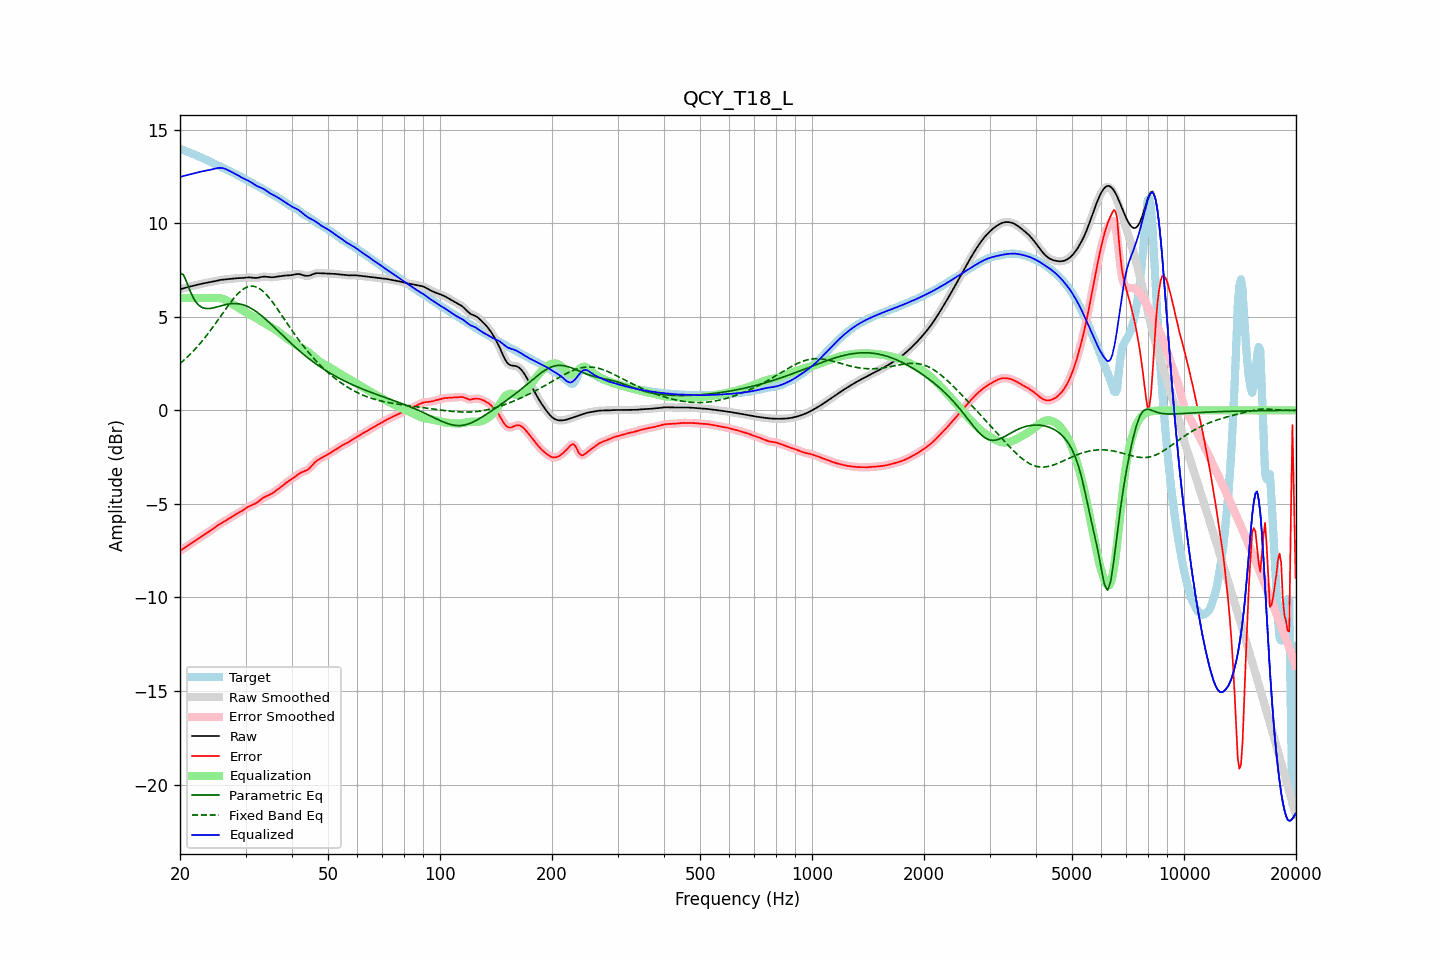

The data file committed next to this chart (first rows):
frequency, raw, error, smoothed, error_smoothed, equalization, parametric_eq, fixed_band_eq, equalized_raw, equalized_smoothed, target
20.00, 6.47, -7.51, 6.47, -7.51, 6.00, 7.33, 2.50, 12.47, 12.47, 13.98
20.20, 6.49, -7.45, 6.49, -7.45, 6.00, 7.29, 2.57, 12.49, 12.49, 13.94
20.40, 6.52, -7.39, 6.52, -7.39, 6.00, 7.26, 2.65, 12.52, 12.52, 13.91
20.61, 6.54, -7.33, 6.54, -7.33, 6.00, 7.08, 2.72, 12.54, 12.54, 13.88
20.81, 6.57, -7.28, 6.57, -7.28, 6.00, 6.89, 2.80, 12.57, 12.57, 13.84
21.02, 6.59, -7.22, 6.59, -7.22, 6.00, 6.67, 2.88, 12.59, 12.59, 13.81
21.23, 6.61, -7.17, 6.61, -7.17, 6.00, 6.44, 2.97, 12.61, 12.61, 13.78
21.44, 6.63, -7.11, 6.63, -7.11, 6.00, 6.25, 3.05, 12.63, 12.63, 13.74
21.66, 6.65, -7.05, 6.65, -7.06, 6.00, 6.06, 3.14, 12.65, 12.65, 13.71
21.87, 6.67, -7.00, 6.67, -7.00, 6.00, 5.91, 3.23, 12.67, 12.67, 13.67
22.09, 6.69, -6.94, 6.69, -6.94, 6.00, 5.77, 3.33, 12.69, 12.69, 13.63
22.31, 6.71, -6.88, 6.71, -6.88, 6.00, 5.68, 3.42, 12.71, 12.71, 13.60
22.54, 6.74, -6.82, 6.74, -6.82, 6.00, 5.59, 3.52, 12.74, 12.74, 13.56
22.76, 6.76, -6.76, 6.76, -6.76, 6.00, 5.54, 3.62, 12.76, 12.76, 13.52
22.99, 6.77, -6.71, 6.77, -6.71, 6.00, 5.49, 3.73, 12.77, 12.77, 13.48
23.22, 6.79, -6.65, 6.79, -6.65, 6.00, 5.46, 3.83, 12.79, 12.79, 13.44
23.45, 6.81, -6.60, 6.81, -6.60, 6.00, 5.44, 3.94, 12.81, 12.81, 13.40
23.69, 6.82, -6.54, 6.82, -6.54, 6.00, 5.44, 4.05, 12.82, 12.82, 13.36
23.92, 6.84, -6.48, 6.84, -6.48, 6.00, 5.44, 4.16, 12.84, 12.84, 13.32
24.16, 6.86, -6.42, 6.86, -6.42, 6.00, 5.45, 4.28, 12.86, 12.86, 13.28
24.40, 6.87, -6.36, 6.87, -6.36, 6.00, 5.46, 4.39, 12.87, 12.88, 13.23
24.65, 6.89, -6.30, 6.89, -6.30, 6.01, 5.48, 4.51, 12.90, 12.90, 13.19
24.89, 6.91, -6.24, 6.91, -6.24, 6.01, 5.50, 4.63, 12.92, 12.92, 13.15
25.14, 6.93, -6.18, 6.93, -6.18, 6.01, 5.53, 4.75, 12.94, 12.94, 13.11
25.39, 6.95, -6.12, 6.95, -6.12, 6.00, 5.55, 4.88, 12.95, 12.95, 13.07
25.65, 6.96, -6.07, 6.96, -6.07, 5.99, 5.57, 5.00, 12.96, 12.96, 13.03
25.91, 6.98, -6.02, 6.98, -6.02, 5.97, 5.60, 5.12, 12.95, 12.95, 12.99
26.16, 6.99, -5.97, 6.99, -5.97, 5.95, 5.62, 5.24, 12.93, 12.93, 12.95
26.43, 7.00, -5.92, 7.00, -5.92, 5.91, 5.64, 5.36, 12.91, 12.91, 12.91
26.69, 7.01, -5.87, 7.01, -5.87, 5.87, 5.66, 5.48, 12.87, 12.87, 12.87
26.96, 7.01, -5.81, 7.01, -5.81, 5.82, 5.68, 5.60, 12.83, 12.83, 12.83
27.23, 7.02, -5.76, 7.02, -5.76, 5.76, 5.69, 5.72, 12.79, 12.79, 12.78
27.50, 7.04, -5.70, 7.04, -5.70, 5.71, 5.70, 5.83, 12.74, 12.74, 12.74
27.77, 7.05, -5.64, 7.05, -5.65, 5.65, 5.70, 5.94, 12.70, 12.70, 12.69
28.05, 7.05, -5.59, 7.05, -5.59, 5.60, 5.71, 6.04, 12.65, 12.65, 12.65
28.33, 7.06, -5.54, 7.06, -5.54, 5.55, 5.70, 6.14, 12.61, 12.61, 12.60
28.62, 7.06, -5.50, 7.06, -5.50, 5.50, 5.70, 6.23, 12.56, 12.56, 12.56
28.90, 7.07, -5.45, 7.07, -5.45, 5.45, 5.68, 6.31, 12.51, 12.51, 12.52
29.19, 7.07, -5.40, 7.07, -5.40, 5.39, 5.67, 6.39, 12.46, 12.46, 12.47
29.48, 7.07, -5.35, 7.07, -5.35, 5.34, 5.64, 6.45, 12.41, 12.42, 12.42
29.78, 7.08, -5.29, 7.08, -5.29, 5.29, 5.62, 6.51, 12.37, 12.37, 12.38
30.08, 7.09, -5.23, 7.09, -5.23, 5.24, 5.58, 6.56, 12.33, 12.33, 12.33
30.38, 7.10, -5.18, 7.10, -5.18, 5.19, 5.55, 6.60, 12.29, 12.29, 12.28
30.68, 7.10, -5.13, 7.10, -5.13, 5.15, 5.51, 6.62, 12.25, 12.25, 12.23
30.99, 7.10, -5.09, 7.10, -5.09, 5.10, 5.46, 6.64, 12.20, 12.20, 12.19
31.30, 7.09, -5.05, 7.09, -5.05, 5.05, 5.41, 6.63, 12.14, 12.14, 12.14
31.61, 7.08, -5.02, 7.08, -5.02, 5.00, 5.36, 6.63, 12.08, 12.08, 12.10
31.93, 7.07, -4.97, 7.08, -4.97, 4.95, 5.30, 6.60, 12.03, 12.03, 12.05
32.24, 7.08, -4.92, 7.08, -4.92, 4.90, 5.24, 6.57, 11.98, 11.98, 12.00
32.57, 7.09, -4.86, 7.10, -4.86, 4.85, 5.18, 6.53, 11.94, 11.94, 11.95
32.89, 7.12, -4.79, 7.12, -4.79, 4.79, 5.11, 6.47, 11.91, 11.91, 11.90
33.22, 7.13, -4.72, 7.13, -4.72, 4.74, 5.04, 6.41, 11.87, 11.87, 11.85
33.55, 7.15, -4.66, 7.14, -4.66, 4.68, 4.97, 6.33, 11.83, 11.83, 11.81
33.89, 7.14, -4.62, 7.14, -4.62, 4.63, 4.89, 6.25, 11.78, 11.77, 11.76
34.23, 7.13, -4.58, 7.13, -4.58, 4.58, 4.81, 6.16, 11.72, 11.72, 11.71
34.57, 7.12, -4.54, 7.12, -4.54, 4.53, 4.74, 6.06, 11.66, 11.66, 11.66
34.92, 7.11, -4.50, 7.11, -4.50, 4.49, 4.66, 5.96, 11.60, 11.60, 11.61
35.27, 7.11, -4.45, 7.11, -4.45, 4.44, 4.58, 5.85, 11.55, 11.55, 11.56
35.62, 7.11, -4.40, 7.12, -4.40, 4.39, 4.49, 5.73, 11.51, 11.51, 11.51
35.97, 7.13, -4.34, 7.13, -4.34, 4.34, 4.41, 5.61, 11.46, 11.46, 11.47
... 635 more rows
